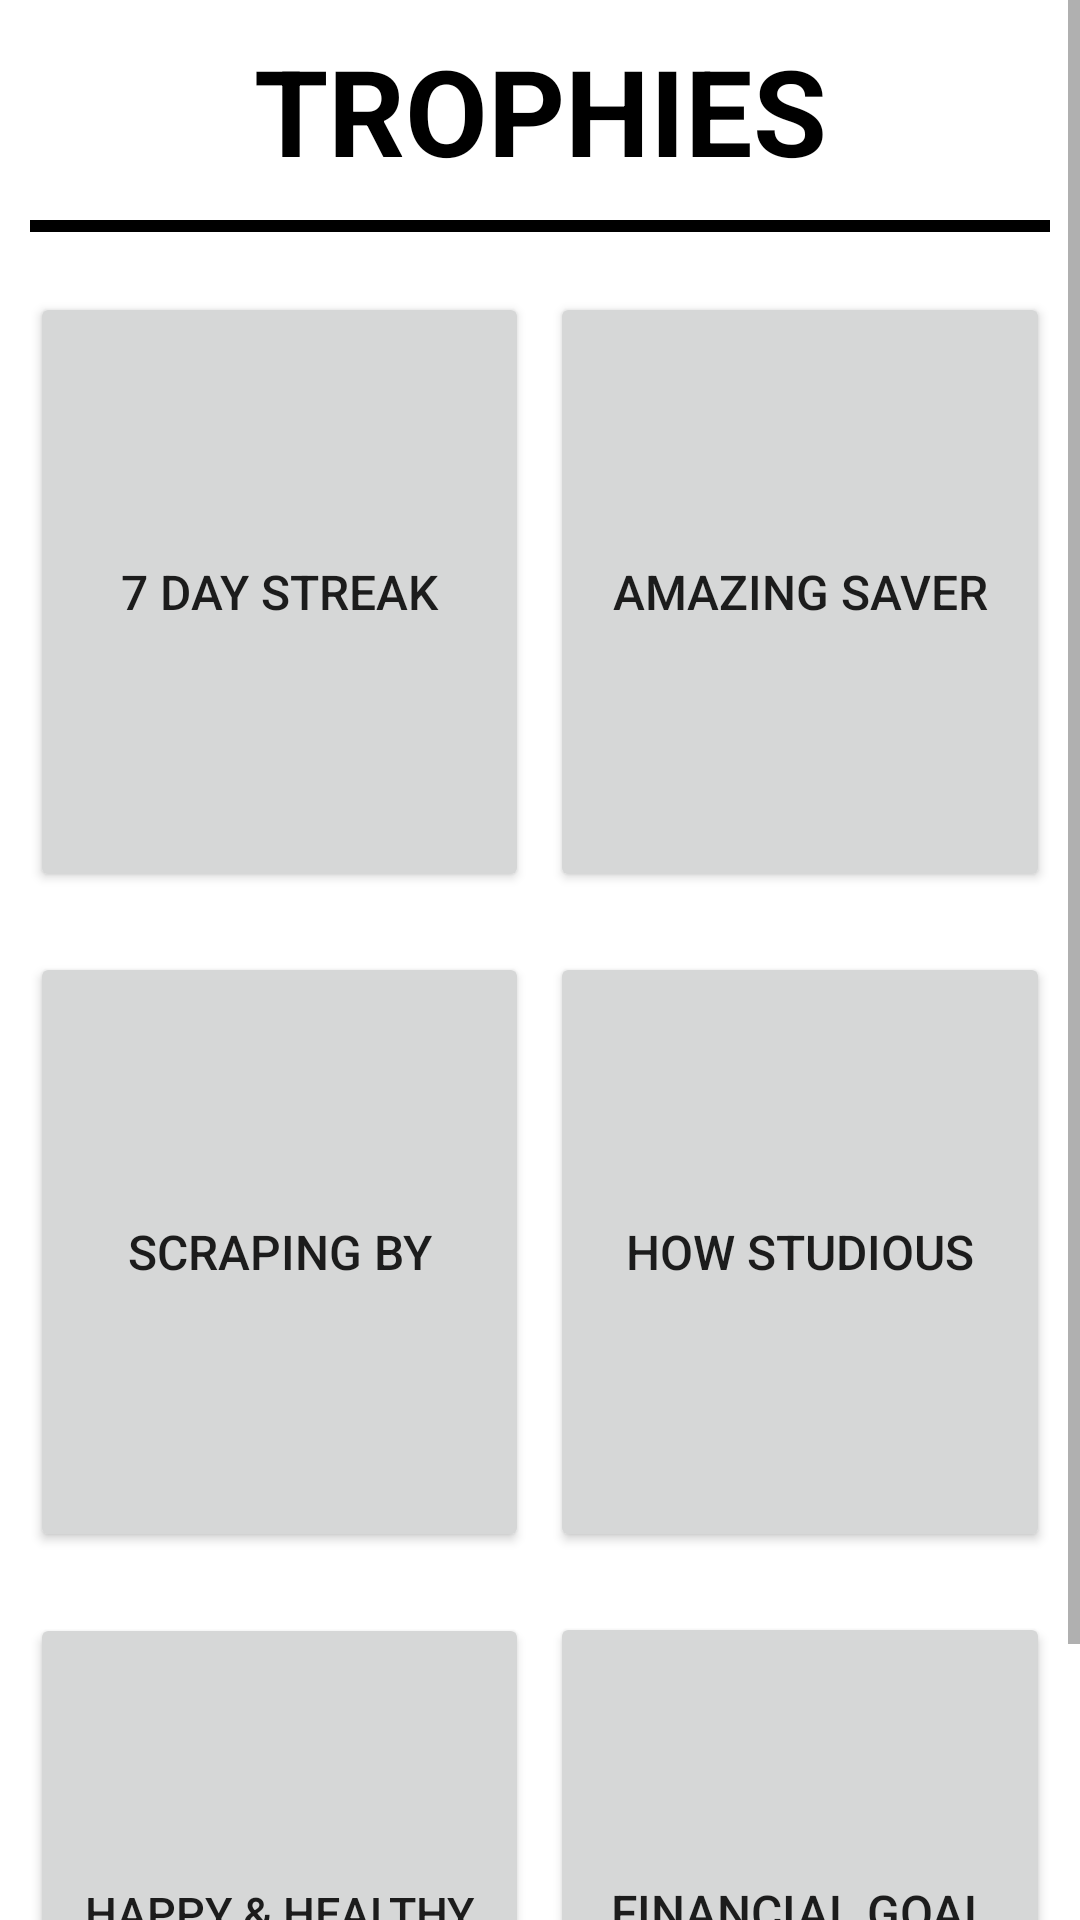

This screen was rendered from an Android layout file. Write that file and the resources it references.
<!-- AndroidManifest.xml: application theme Theme.BudgetSimulator -->
<!-- res/layout/fragment_trophies.xml -->
<?xml version="1.0" encoding="utf-8"?>
<androidx.constraintlayout.widget.ConstraintLayout xmlns:android="http://schemas.android.com/apk/res/android"
    xmlns:app="http://schemas.android.com/apk/res-auto"
    xmlns:tools="http://schemas.android.com/tools"
    android:layout_width="match_parent"
    android:layout_height="match_parent"
    tools:context=".ui.trophies.TrophiesFragment">

    <ScrollView
        android:layout_width="match_parent"
        android:layout_height="wrap_content"
        app:layout_constraintTop_toTopOf="parent">

        <RelativeLayout
            android:layout_width="match_parent"
            android:layout_height="wrap_content"
            app:layout_constraintTop_toTopOf="parent">

            <TextView
                android:id="@+id/text_trophies"
                style="@style/center_top_text"
                android:text="TROPHIES"
                android:layout_marginHorizontal="@dimen/report_recycler_margin"/>

            <View
                android:id="@+id/text_line"
                style="@style/linebreak"
                android:layout_alignLeft="@+id/text_trophies"
                android:layout_alignRight="@+id/text_trophies"
                android:layout_below="@+id/text_trophies"
                android:layout_marginBottom="10dp"/>

            <LinearLayout
                android:layout_width="match_parent"
                android:layout_height="wrap_content"
                android:layout_below="@+id/text_line"
                android:orientation="vertical" >

                <LinearLayout
                    android:layout_width="match_parent"
                    android:layout_height="wrap_content"
                    android:orientation="horizontal"
                    android:padding="10dp" >

                    <Button
                        android:id="@+id/trophy_7_day_streak"
                        android:layout_width="0dp"
                        android:layout_height="200dp"
                        android:layout_weight="1"
                        android:text="7 day streak"
                        android:textSize="16dp"
                        android:layout_marginRight="7dp" />

                    <Button
                        android:id="@+id/trophy_amazing_saver"
                        android:layout_width="0dp"
                        android:layout_height="200dp"
                        android:layout_weight="1"
                        android:text="Amazing Saver"
                        android:textSize="16dp" />

                </LinearLayout>

                <LinearLayout
                    android:layout_width="match_parent"
                    android:layout_height="wrap_content"
                    android:orientation="horizontal"
                    android:padding="10dp" >

                    <Button
                        android:id="@+id/trophy_scraping_by"
                        android:layout_width="0dp"
                        android:layout_height="200dp"
                        android:layout_weight="1"
                        android:text="Scraping By"
                        android:textSize="16dp"
                        android:layout_marginRight="7dp" />

                    <Button
                        android:id="@+id/trophy_how_studious"
                        android:layout_width="0dp"
                        android:layout_height="200dp"
                        android:layout_weight="1"
                        android:text="How Studious"
                        android:textSize="16dp" />

                </LinearLayout>

                <LinearLayout
                    android:layout_width="match_parent"
                    android:layout_height="wrap_content"
                    android:orientation="horizontal"
                    android:padding="10dp" >

                    <Button
                        android:id="@+id/trophy_happy_healthy"
                        android:layout_width="0dp"
                        android:layout_height="200dp"
                        android:layout_weight="1"
                        android:text="Happy &amp; Healthy"
                        android:textSize="15dp"
                        android:layout_marginRight="7dp"/>

                    <Button
                        android:id="@+id/trophy_financial_goal"
                        android:layout_width="0dp"
                        android:layout_height="200dp"
                        android:layout_weight="1"
                        android:text="Financial Goal"
                        android:textSize="16dp" />

                </LinearLayout>

            </LinearLayout>


        </RelativeLayout>

    </ScrollView>

</androidx.constraintlayout.widget.ConstraintLayout>
<!-- resources referenced by this layout -->
<resources>
  <dimen name="report_recycler_margin">10dp</dimen>
  <style name="center_top_text">
          <item name="android:layout_width">match_parent</item>
          <item name="android:layout_height">wrap_content</item>
          <item name="android:gravity">center</item>
          <item name="android:paddingTop">10dp</item>
          <item name="android:paddingBottom">10dp</item>
          <item name="android:textColor">@color/black</item>
          <item name="android:textSize">40sp</item>
          <item name="android:textStyle">bold</item>
          <item name="android:textAllCaps">true</item>
      </style>
  <style name="linebreak">
          <item name="android:layout_width">match_parent</item>
          <item name="android:layout_height">4dp</item>
          <item name="android:background">@android:color/black</item>
      </style>
  <style name="Theme.BudgetSimulator" parent="Theme.MaterialComponents.DayNight.DarkActionBar">
          
          <item name="colorPrimary">@color/purple_500</item>
          <item name="colorPrimaryVariant">@color/purple_700</item>
          <item name="colorOnPrimary">@color/white</item>
          
          <item name="colorSecondary">@color/teal_200</item>
          <item name="colorSecondaryVariant">@color/teal_700</item>
          <item name="colorOnSecondary">@color/black</item>
          
          <item name="android:statusBarColor" tools:targetApi="l">?attr/colorPrimaryVariant</item>
          
      </style>
  <!-- not gathered from this repository: default colours our renderer supplied (Android Studio template values) -->
  <color name="purple_500">#FF6200EE</color>
  <color name="purple_700">#FF3700B3</color>
  <color name="teal_200">#FF03DAC5</color>
  <color name="teal_700">#FF018786</color>
  <color name="black">#FF000000</color>
  <color name="white">#FFFFFFFF</color>
</resources>
